Run: headless pygame with SDL's dummy video driver; simulated clock (each Clock.tick advances the game by its frame time, no real sleeping); random seed 0; keys injected as events and as key.get_pressed() state; no mouse input.
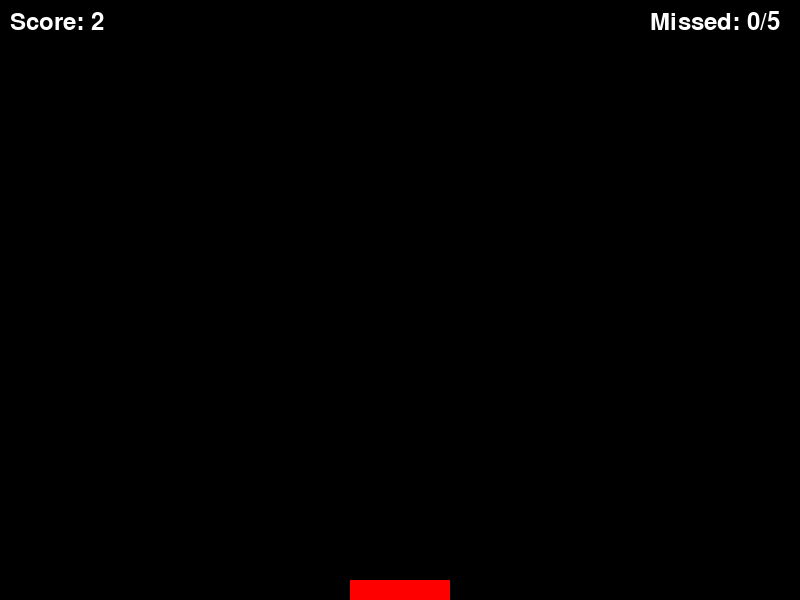
Frame 1 of 4 · flips 1–60 · no input
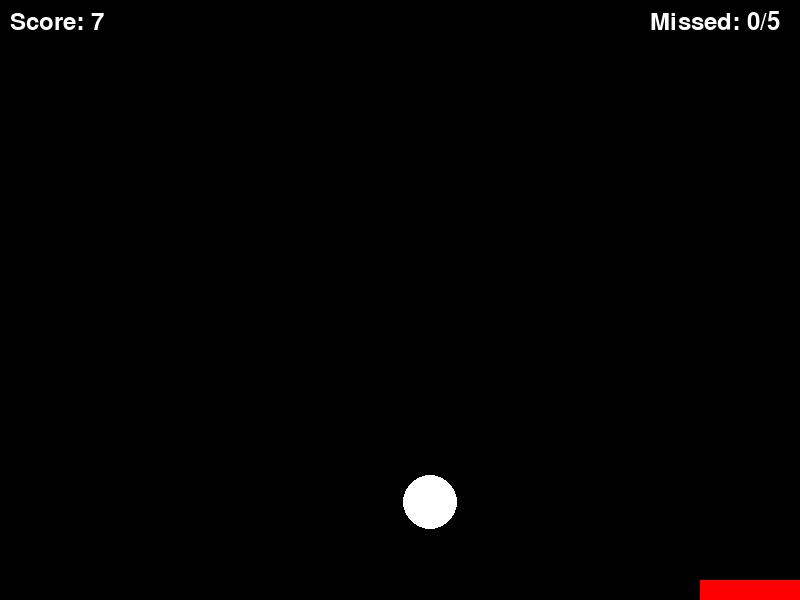
Frame 2 of 4 · flips 61–180 · tapped SPACE, RETURN · held RIGHT (→), D
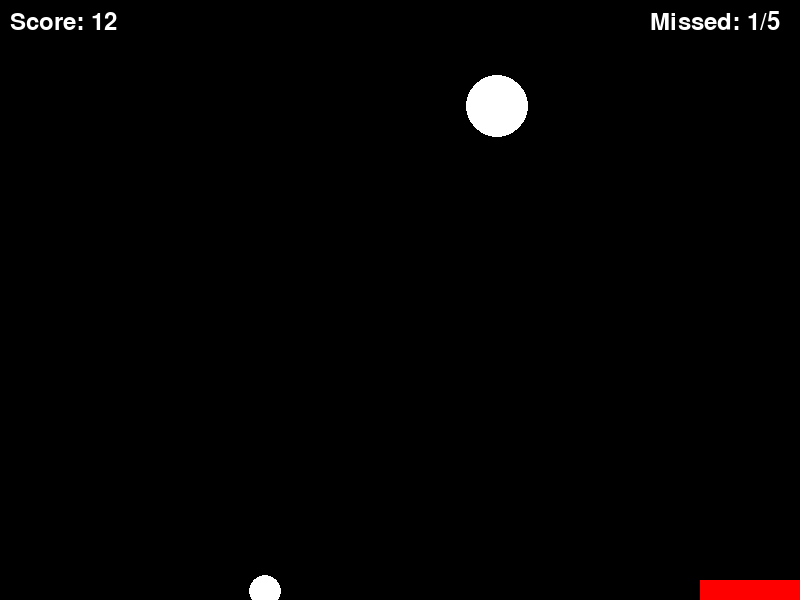
Frame 3 of 4 · flips 181–300 · held DOWN (↓), S
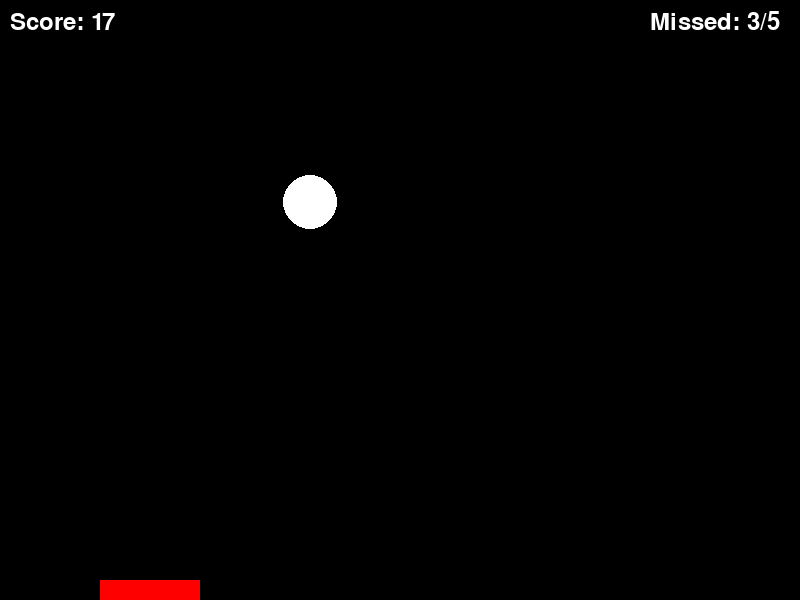
Frame 4 of 4 · flips 301–420 · held LEFT (←), A, UP (↑), W

The pygame program that drew these frames:

import pygame
import sys
import random

# Initialize Pygame
pygame.init()

# Constants
WIDTH, HEIGHT = 800, 600  # Set the dimensions of the game window
FPS = 60  # Frames per second

# Colors
WHITE = (255, 255, 255)
RED = (255, 0, 0)

# Create the game window
screen = pygame.display.set_mode((WIDTH, HEIGHT))#it display the size of display
pygame.display.set_caption("Tower Defense")  # Set the window title

# Clock to control the frame rate
clock = pygame.time.Clock()

# Tower class
class Tower(pygame.sprite.Sprite): # Tower class is inheriting from another class called Sprite which is usedd to show the 2d object
    def __init__(self, width, height, screen_width):
        super().__init__()
        self.width = width
        self.height = height
        self.image = pygame.Surface((self.width, self.height))
        self.image.fill(RED)  # Set the color of the tower
        self.rect = self.image.get_rect(midbottom=(screen_width // 2, HEIGHT))  # Set initial position

    def move_left(self):
        if self.rect.left > 0:
            self.rect.x -= 5

    def move_right(self, screen_width):
        if self.rect.right < screen_width:
            self.rect.x += 5

# FallingBlock class
class FallingBlock(pygame.sprite.Sprite):
    def __init__(self):
        super().__init__()
        self.radius = random.randint(15, 35)  # Set a random radius for the falling block provided the range
        self.image = pygame.Surface((self.radius * 2, self.radius * 2), pygame.SRCALPHA)
        pygame.draw.circle(self.image, WHITE, (self.radius, self.radius), self.radius)  # Draw a circle on the surface
        self.rect = self.image.get_rect(midtop=(random.randint(0, WIDTH - self.radius * 2), 0))  # Set initial position of falling blocks

    def update(self):
        self.rect.y += 5  # Move the falling block down

# Groups for sprites
all_sprites = pygame.sprite.Group()  # Group to hold all sprites
towers = pygame.sprite.Group()  # Group to hold tower sprites
falling_blocks = pygame.sprite.Group()  # Group to hold falling block sprites

# Create a tower
tower = Tower(width=100, height=20, screen_width=WIDTH)
all_sprites.add(tower)

# Game variables
score = 0  # Player's score
missed_balls = 0  # Number of falling blocks missed by the tower
font = pygame.font.Font(None, 36)  # Font for displaying text we considered the font 0 and the size is 36

# Variables to control block spawning and scoring
spawn_timer = 15  # Timer to control when to spawn a new falling block
spawn_interval = 100  # Time between spawning blocks
score_increment_interval = 30  # Time between score increments
missed_ball_limit = 5  # Maximum number of missed blocks before game over

# Game loop
running = True
while running:
    # Event handling
    for event in pygame.event.get():
        if event.type == pygame.QUIT:
            running = False

    # Update
    keys = pygame.key.get_pressed()
    if keys[pygame.K_LEFT]:
        tower.move_left()
    if keys[pygame.K_RIGHT]:
        tower.move_right(WIDTH)

    all_sprites.update()

    # Spawn new falling block
    spawn_timer += 1
    if spawn_timer >= spawn_interval:
        block = FallingBlock()
        all_sprites.add(block)
        falling_blocks.add(block)
        spawn_timer = 0

    # Check for collisions (tower catches falling block)
    collisions = pygame.sprite.spritecollide(tower, falling_blocks, True)
    for block in collisions:
        # Adjust block position to align with the tower's top
        block.rect.y = tower.rect.top - block.radius
        falling_blocks.add(block)

    # Increment score
    if spawn_timer % score_increment_interval == 0:
        score += 1

    # Check for missed balls
    for block in falling_blocks:
        if block.rect.y > HEIGHT:
            missed_balls += 1
            falling_blocks.remove(block)

    # Check for game over
    if missed_balls >= missed_ball_limit:
        running = False

    # Draw
    screen.fill((0, 0, 0))  # Fill the screen with black
    all_sprites.draw(screen)

    # Display score
    score_text = font.render(f"Score: {score}", True, WHITE)
    screen.blit(score_text, (10, 10))

    # Display missed balls
    missed_text = font.render(f"Missed: {missed_balls}/{missed_ball_limit}", True, WHITE)
    screen.blit(missed_text, (WIDTH - 150, 10))

    # Refresh the display
    pygame.display.flip()

    # Control the frame rate
    clock.tick(FPS)

# Game over message
game_over_text = font.render("Game Over", True, WHITE)
screen.blit(game_over_text, (WIDTH // 2 - 80, HEIGHT // 2 - 20))
pygame.display.flip()

# Pause for a moment before quitting
pygame.time.delay(2000)

# Quit Pygame
pygame.quit()
sys.exit()
